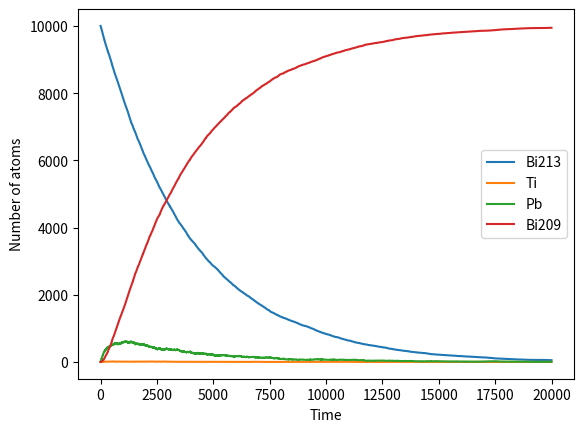

Python code for this plot:
from random import random
from numpy import arange
import matplotlib.pyplot as plt

# Constants
NBi213 = 10000
NTi = 0
NPb = 0
NBi209 = 0
tauBi213 = 46 * 60
tauPb = 3.3 * 60
tauTi = 2.2 * 60
h = 1.0
pBi213 = 1 - 2**(-h/tauBi213)
pTi = 1 - 2**(-h/tauTi)
pPb = 1 - 2**(-h/tauPb)
pBi213toTi = 0.0209
tmax = 20000

# Lists of plot points
tpoints =arange(0.0,tmax,h)
Bi213points = []
Tipoints = []
Pbpoints = []
Bi209points = []

# Main loop
for t in tpoints:
    Bi213points.append(NBi213)
    Tipoints.append(NTi)
    Pbpoints.append(NPb)
    Bi209points.append(NBi209)

    #Bi213 to Ti or Pb
    decayBi213toTi = 0
    decayBi213toPb = 0
    for i in range(NBi213):
        if random()<pBi213:
            NBi213 -= 1
            if random()<pBi213toTi:
                decayBi213toTi += 1
            else:
                decayBi213toPb += 1
    NTi += decayBi213toTi
    NPb += decayBi213toPb

    #Ti to Pb
    decayTi = 0
    for i in range(NTi):
        if random()<pTi:
            decayTi += 1
    NTi -= decayTi
    NPb += decayTi
    # Pb to Bi209
    decayPb = 0
    for i in range(NPb):
        if random()<pPb:
            decayPb += 1
    NPb -= decayPb
    NBi209 += decayPb

#show image
plt.plot(tpoints,Bi213points, label = 'Bi213')
plt.plot(tpoints,Tipoints,label = 'Ti')
plt.plot(tpoints,Pbpoints,label = 'Pb')
plt.plot(tpoints,Bi209points, label = 'Bi209')
plt.xlabel ("Time")
plt.ylabel("Number of atoms")
# Add a legend
plt.legend()
plt.show()
